Run: headless pygame with SDL's dummy video driver; simulated clock (each Clock.tick advances the game by its frame time, no real sleeping); random seed 0; keys injected as events and as key.get_pressed() state; no mouse input.
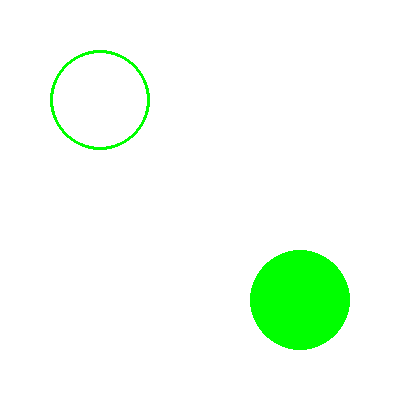
Frame 1 of 4 · flips 1–60 · no input
Frame 2 of 4 · flips 61–180 · tapped SPACE, RETURN · held RIGHT (→), D · screen unchanged from frame 1, image omitted
Frame 3 of 4 · flips 181–300 · held DOWN (↓), S · screen unchanged from frame 2, image omitted
Frame 4 of 4 · flips 301–420 · held LEFT (←), A, UP (↑), W · screen unchanged from frame 3, image omitted

The pygame program that drew these frames:

import pygame
pygame.init()
window = pygame.display.set_mode((400, 400))

GREEN = (0, 255, 0)
running = True
while running:
  for event in pygame.event.get():
    if event.type == pygame.QUIT:
      running = False
      pygame.quit()

  window.fill((255, 255, 255))

  pygame.draw.circle(window, GREEN, (300, 300), 50)

  pygame.draw.circle(window, GREEN, (100, 100), 50, 3)

  pygame.display.flip()
